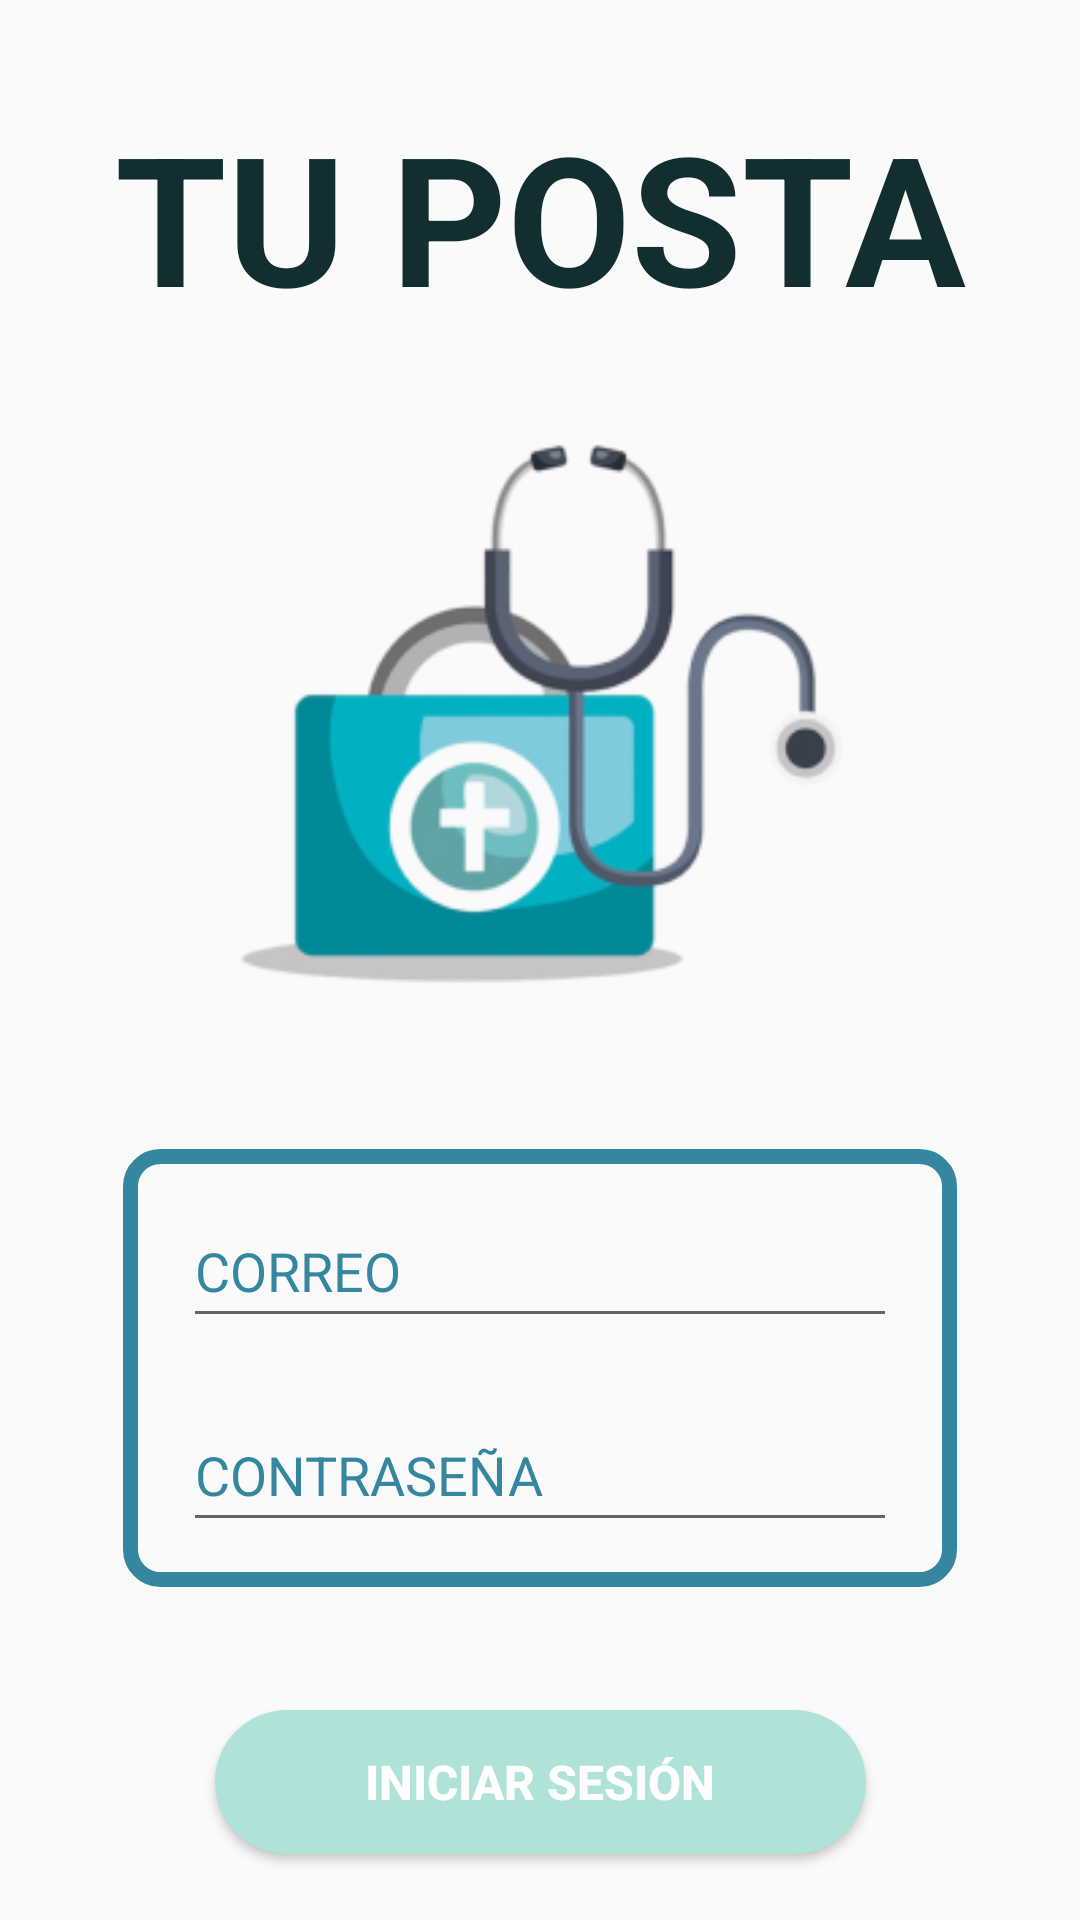

Reconstruct the res/layout file that produces this screen, plus the resources it refers to.
<!-- AndroidManifest.xml: application theme Theme.MyApplication -->
<!-- res/layout/activity_main.xml -->
<?xml version="1.0" encoding="utf-8"?>
<androidx.constraintlayout.widget.ConstraintLayout xmlns:android="http://schemas.android.com/apk/res/android"
    xmlns:app="http://schemas.android.com/apk/res-auto"
    xmlns:tools="http://schemas.android.com/tools"
    android:layout_width="match_parent"
    android:layout_height="match_parent"
    tools:context=".MainActivity">
    <androidx.constraintlayout.widget.ConstraintLayout
        android:layout_width="match_parent"
        android:layout_height="match_parent">
        <TextView
            android:id="@+id/textView2"
            android:layout_width="wrap_content"
            android:layout_height="wrap_content"
            android:layout_marginTop="32dp"
            android:fontFamily="sans-serif"
            android:text="@string/p1_titulo"
            android:textColor="#132E31"
            android:textSize="60sp"
            android:textStyle="bold"
            app:layout_constraintEnd_toEndOf="parent"
            app:layout_constraintStart_toStartOf="parent"
            app:layout_constraintTop_toTopOf="parent" />

        <ImageView
            android:id="@+id/imageView"
            android:layout_width="227dp"
            android:layout_height="187dp"
            android:layout_marginTop="32dp"
            android:contentDescription="@string/img1"
            app:layout_constraintEnd_toEndOf="parent"
            app:layout_constraintStart_toStartOf="parent"
            app:layout_constraintTop_toBottomOf="@+id/textView2"
            app:srcCompat="@drawable/first_logo" />

        <LinearLayout
            android:id="@+id/linearLayout"
            android:layout_width="278dp"
            android:layout_height="wrap_content"
            android:layout_marginTop="52dp"
            android:background="@drawable/border_login"
            android:orientation="vertical"
            android:paddingLeft="20dp"
            android:paddingTop="15dp"
            android:paddingRight="20dp"
            android:paddingBottom="15dp"
            app:layout_constraintEnd_toEndOf="parent"
            app:layout_constraintStart_toStartOf="parent"
            app:layout_constraintTop_toBottomOf="@+id/imageView">

            <EditText
                android:id="@+id/correoLogin"
                android:layout_width="match_parent"
                android:layout_height="48dp"
                android:layout_marginBottom="20dp"
                android:autofillHints=""
                android:hint="@string/p1_placeh_correo"
                android:inputType="text"
                android:singleLine="false"
                android:textAllCaps="true"
                android:textColorHighlight="@color/border"
                android:textColorHint="@color/border"
                android:textColorLink="@color/border"
                android:textSize="18sp">

            </EditText>

            <EditText
                android:id="@+id/passLogin"
                android:layout_width="match_parent"
                android:layout_height="48dp"
                android:autofillHints=""
                android:hint="@string/p1_placeh_contraseña"
                android:inputType="text|textPassword"
                android:textColorHighlight="@color/border"
                android:textColorHint="@color/border"
                android:textColorLink="@color/border"
                android:textSize="18sp">

            </EditText>

        </LinearLayout>

        <Button
            android:id="@+id/iniciarsesion"
            android:layout_width="wrap_content"
            android:layout_height="wrap_content"
            android:layout_marginTop="41dp"
            android:background="@drawable/rounded_btn"
            android:paddingLeft="50dp"
            android:paddingTop="10dp"
            android:paddingRight="50dp"
            android:paddingBottom="10dp"
            android:text="@string/p1_btn_inicio_sesion"
            android:textColor="@color/white"
            android:textSize="16sp"
            android:textStyle="bold"
            app:layout_constraintEnd_toEndOf="parent"
            app:layout_constraintStart_toStartOf="parent"
            app:layout_constraintTop_toBottomOf="@+id/linearLayout" />

        <Button
            android:id="@+id/registrarse"
            android:layout_width="wrap_content"
            android:layout_height="wrap_content"
            android:layout_marginTop="120dp"
            android:background="@drawable/rounded_btn_empty"
            android:paddingLeft="50dp"
            android:paddingTop="10dp"
            android:paddingRight="50dp"
            android:paddingBottom="10dp"
            android:text="@string/p1_btn_registrarse"
            android:textColor="@color/soft"
            android:textSize="16sp"
            android:textStyle="bold"
            app:layout_constraintEnd_toEndOf="parent"
            app:layout_constraintHorizontal_bias="0.497"
            app:layout_constraintStart_toStartOf="parent"
            app:layout_constraintTop_toBottomOf="@+id/linearLayout" />
    </androidx.constraintlayout.widget.ConstraintLayout>

</androidx.constraintlayout.widget.ConstraintLayout>
<!-- resources referenced by this layout -->
<resources>
  <color name="border">#3587A0</color>
  <color name="soft">#AFE3DA</color>
  <color name="white">#FFFFFFFF</color>
  <!-- drawable border_login (drawable) -->
  <?xml version="1.0" encoding="utf-8"?>
  <shape xmlns:android="http://schemas.android.com/apk/res/android"
      android:shape="rectangle">
      <corners
          android:radius="10dp" />
      <stroke
          android:width="5dp"
          android:color="@color/border" />
  </shape>
  <!-- drawable first_logo: png bitmap (drawable, 28125 bytes) -->
  <!-- drawable rounded_btn (drawable) -->
  <?xml version="1.0" encoding="utf-8"?>
  <shape xmlns:android="http://schemas.android.com/apk/res/android"
      android:shape="rectangle">
      <corners
          android:radius="25dp" />
      <solid
          android:color="@color/soft" />
  </shape>
  <!-- drawable rounded_btn_empty (drawable) -->
  <?xml version="1.0" encoding="utf-8"?>
  <shape xmlns:android="http://schemas.android.com/apk/res/android"
      android:shape="rectangle">
      <corners
          android:radius="25dp" />
      <stroke
          android:width="2dp"
          android:color="@color/soft" />
  </shape>
  <string name="img1">Logo de inicio</string>
  <string name="p1_btn_inicio_sesion">INICIAR SESIÓN</string>
  <string name="p1_btn_registrarse">REGISTRARSE</string>
  <string name="p1_placeh_correo">CORREO</string>
  <string name="p1_titulo">TU POSTA</string>
  <style name="Theme.MyApplication" parent="Theme.AppCompat.DayNight.DarkActionBar">
          
          <item name="colorPrimary">@color/soft</item>
          <item name="colorPrimaryVariant">@color/soft</item>
          <item name="colorOnPrimary">@color/white</item>
          
          <item name="colorSecondary">@color/teal_200</item>
          <item name="colorSecondaryVariant">@color/teal_700</item>
          <item name="colorOnSecondary">@color/soft</item>
          
          <item name="android:statusBarColor">?attr/colorPrimaryVariant</item>
          
      </style>
  <color name="teal_200">#FF03DAC5</color>
  <color name="teal_700">#FF018786</color>
</resources>
